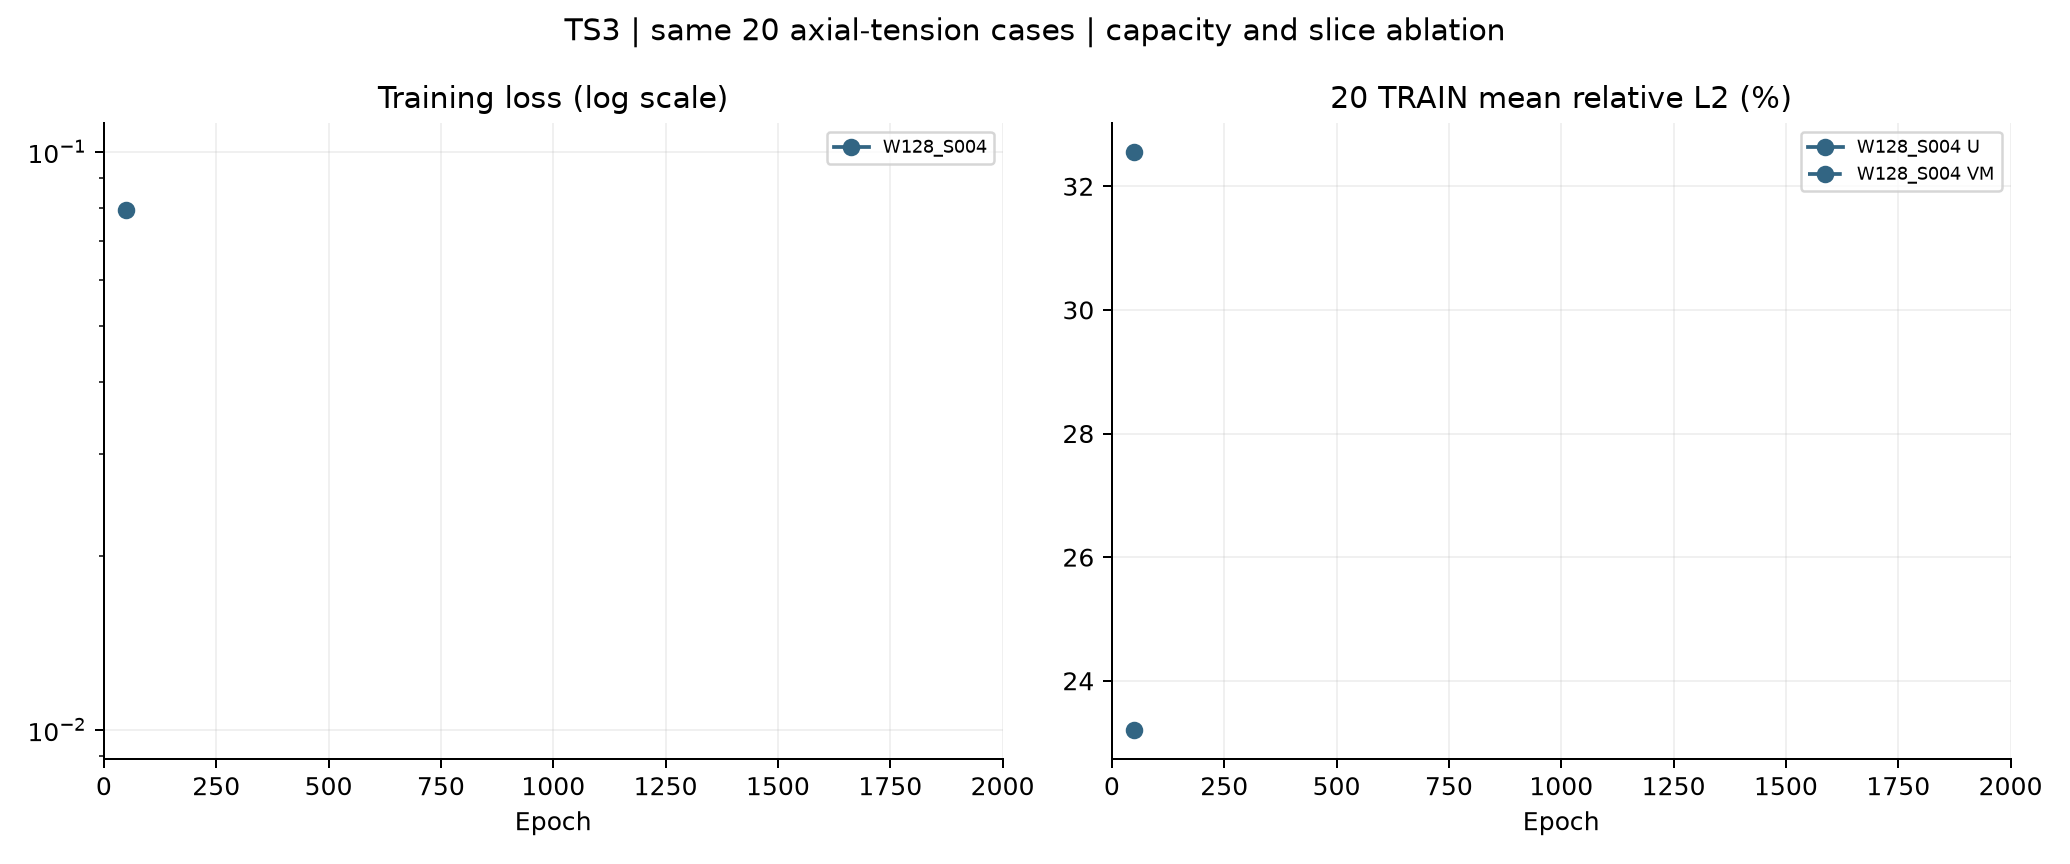

Values plotted in this chart, from the file beside it:
variant, step, elapsed_seconds, loss, learning_rate, mean_training_objective, mean_relative_U_L2, worst_relative_U_L2, mean_relative_VM_L2, worst_relative_VM_L2
W128_S004, 50, 76.1, 0.07933, 0.0003, 0.08253, 0.2321, 0.3523, 0.3256, 0.3884
